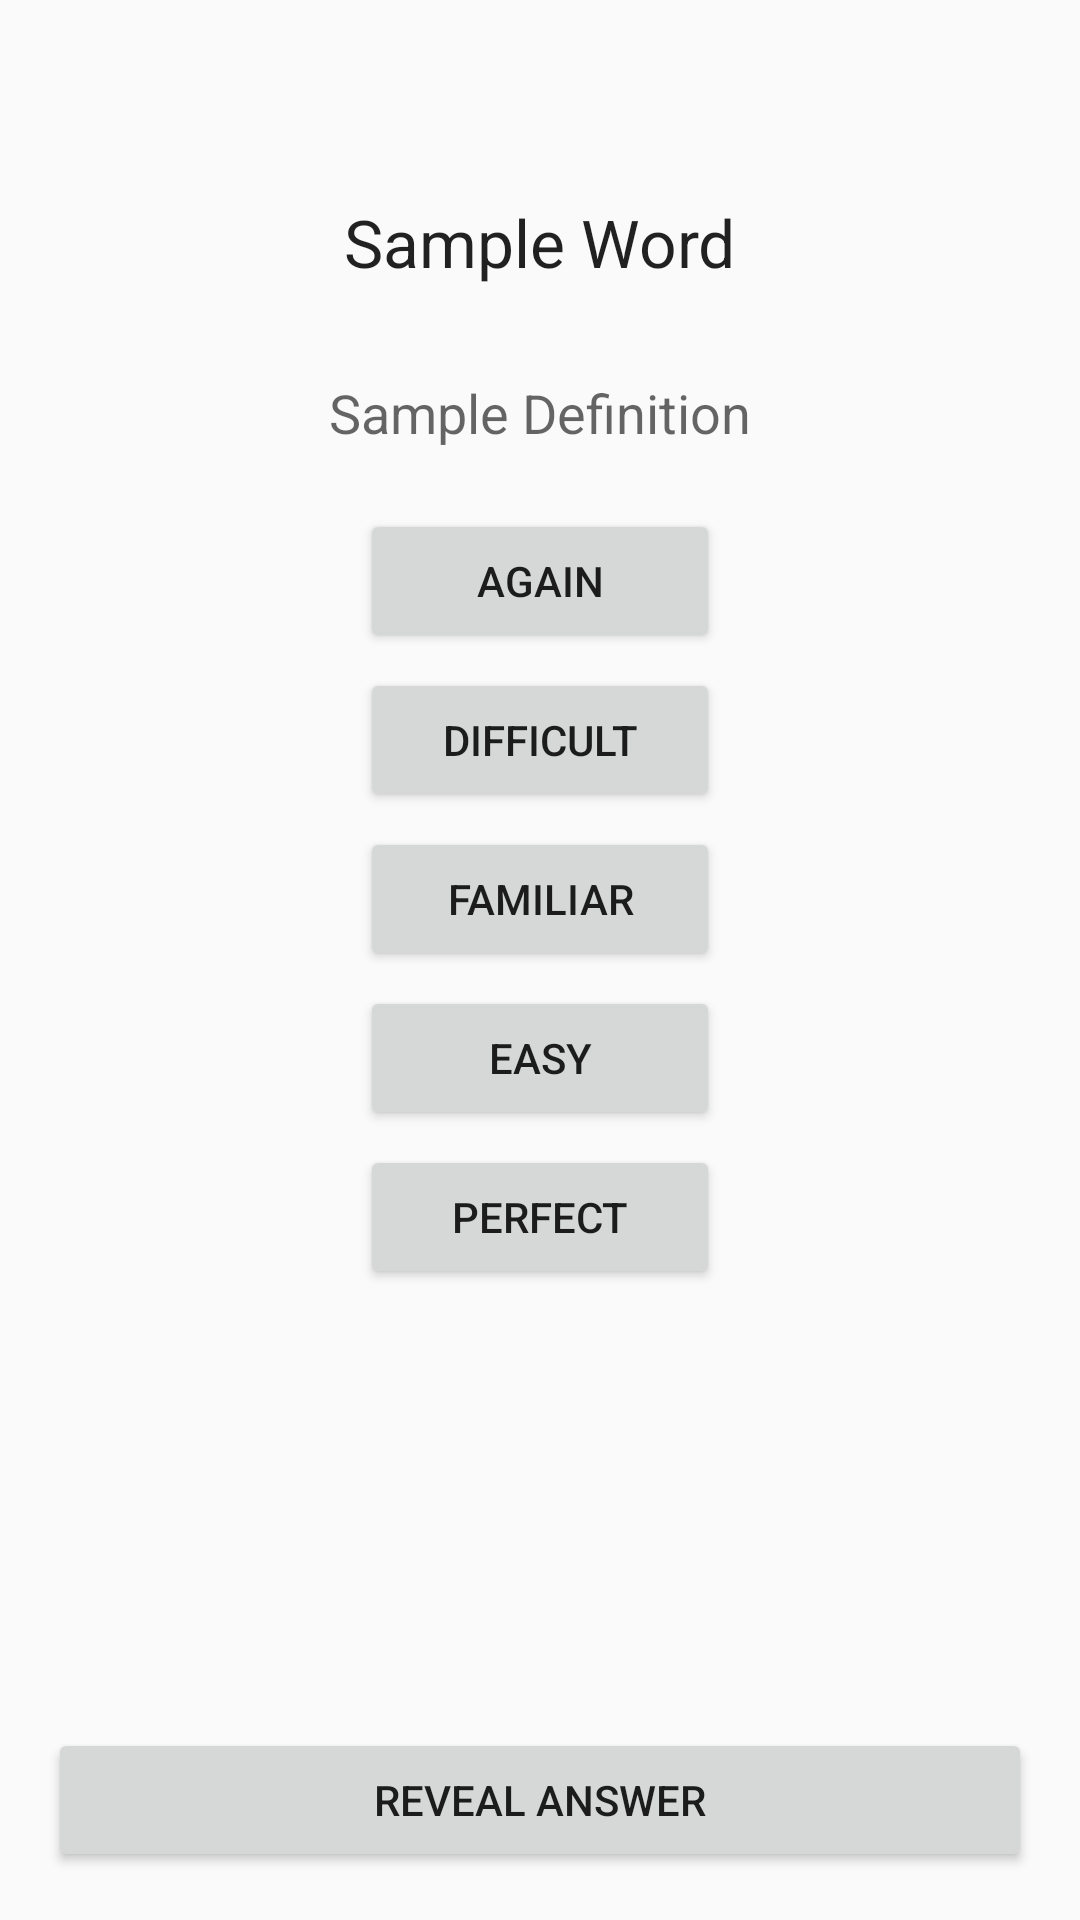

Android layout source for this screen:
<!-- AndroidManifest.xml: application theme AppTheme -->
<!-- res/layout/activity_word_definition.xml -->
<RelativeLayout xmlns:android="http://schemas.android.com/apk/res/android"
                xmlns:tools="http://schemas.android.com/tools"
                android:layout_width="match_parent"
                android:layout_height="match_parent"
                android:paddingLeft="@dimen/activity_horizontal_margin"
                android:paddingRight="@dimen/activity_horizontal_margin"
                android:paddingTop="@dimen/activity_vertical_margin"
                android:paddingBottom="@dimen/activity_vertical_margin"
                tools:context=".controller.WordDefinition">

    <TextView
        android:layout_width="wrap_content"
        android:layout_height="wrap_content"
        android:textAppearance="?android:attr/textAppearanceLarge"
        android:text="@string/sample_word"
        android:id="@+id/topTextView"
        android:layout_alignParentTop="true"
        android:layout_centerHorizontal="true"
        android:layout_marginTop="50dp"/>

    <TextView
        android:layout_width="wrap_content"
        android:layout_height="wrap_content"
        android:textAppearance="?android:attr/textAppearanceMedium"
        android:text="@string/sample_definition"
        android:id="@+id/bottomTextView"
        android:layout_below="@+id/topTextView"
        android:layout_centerHorizontal="true"
        android:layout_marginTop="30dp"/>

    <Button
        android:layout_width="match_parent"
        android:layout_height="wrap_content"
        android:text="@string/reveal_answer"
        android:id="@+id/revealButton"
        android:layout_alignParentBottom="true"
        android:layout_alignParentLeft="true"
        android:layout_alignParentStart="true"/>

    <Button
        style="?android:attr/buttonStyleSmall"
        android:layout_width="@dimen/level_button_width"
        android:layout_height="wrap_content"
        android:text="@string/level_again"
        android:id="@+id/lvl_again_button"
        android:layout_marginTop="20dp"
        android:layout_below="@+id/bottomTextView"
        android:layout_centerHorizontal="true"/>

    <Button
        style="?android:attr/buttonStyleSmall"
        android:layout_width="@dimen/level_button_width"
        android:layout_height="wrap_content"
        android:text="@string/level_difficult"
        android:id="@+id/lvl_difficult_button"
        android:layout_marginTop="@dimen/button_top_margin"
        android:layout_below="@+id/lvl_again_button"
        android:layout_centerHorizontal="true"/>

    <Button
        style="?android:attr/buttonStyleSmall"
        android:layout_width="@dimen/level_button_width"
        android:layout_height="wrap_content"
        android:text="@string/level_familiar"
        android:id="@+id/lvl_familiar_button"
        android:layout_marginTop="@dimen/button_top_margin"
        android:layout_below="@+id/lvl_difficult_button"
        android:layout_centerHorizontal="true"/>

    <Button
        style="?android:attr/buttonStyleSmall"
        android:layout_width="@dimen/level_button_width"
        android:layout_height="wrap_content"
        android:text="@string/level_easy"
        android:id="@+id/lvl_easy_button"
        android:layout_marginTop="@dimen/button_top_margin"
        android:layout_below="@+id/lvl_familiar_button"
        android:layout_centerHorizontal="true"/>

    <Button
        style="?android:attr/buttonStyleSmall"
        android:layout_width="@dimen/level_button_width"
        android:layout_height="wrap_content"
        android:text="@string/level_perfect"
        android:id="@+id/lvl_perfect_button"
        android:layout_marginTop="@dimen/button_top_margin"
        android:layout_below="@+id/lvl_easy_button"
        android:layout_centerHorizontal="true"/>


</RelativeLayout>
<!-- resources referenced by this layout -->
<resources>
  <dimen name="activity_horizontal_margin">16dp</dimen>
  <dimen name="activity_vertical_margin">16dp</dimen>
  <dimen name="button_top_margin">5dp</dimen>
  <dimen name="level_button_width">120dp</dimen>
  <string name="level_again">Again</string>
  <string name="level_difficult">Difficult</string>
  <string name="level_easy">Easy</string>
  <string name="level_familiar">Familiar</string>
  <string name="level_perfect">Perfect</string>
  <string name="reveal_answer">Reveal Answer</string>
  <string name="sample_definition">Sample Definition</string>
  <string name="sample_word">Sample Word</string>
  <style name="AppTheme" parent="Theme.AppCompat.Light.NoActionBar">
          
          <item name="colorPrimary">@color/app_icon_color</item>
          <item name="colorPrimaryDark">@color/dark_primary_color</item>
          <item name="colorControlNormal">@color/light_primary_color</item>
          <item name="colorControlActivated">@color/light_primary_color</item>
          <item name="colorControlHighlight">@color/light_primary_color</item>
      </style>
  <color name="app_icon_color">#2b5ea2</color>
  <color name="dark_primary_color">#244f88</color>
  <color name="light_primary_color">#5e8ed1</color>
</resources>
